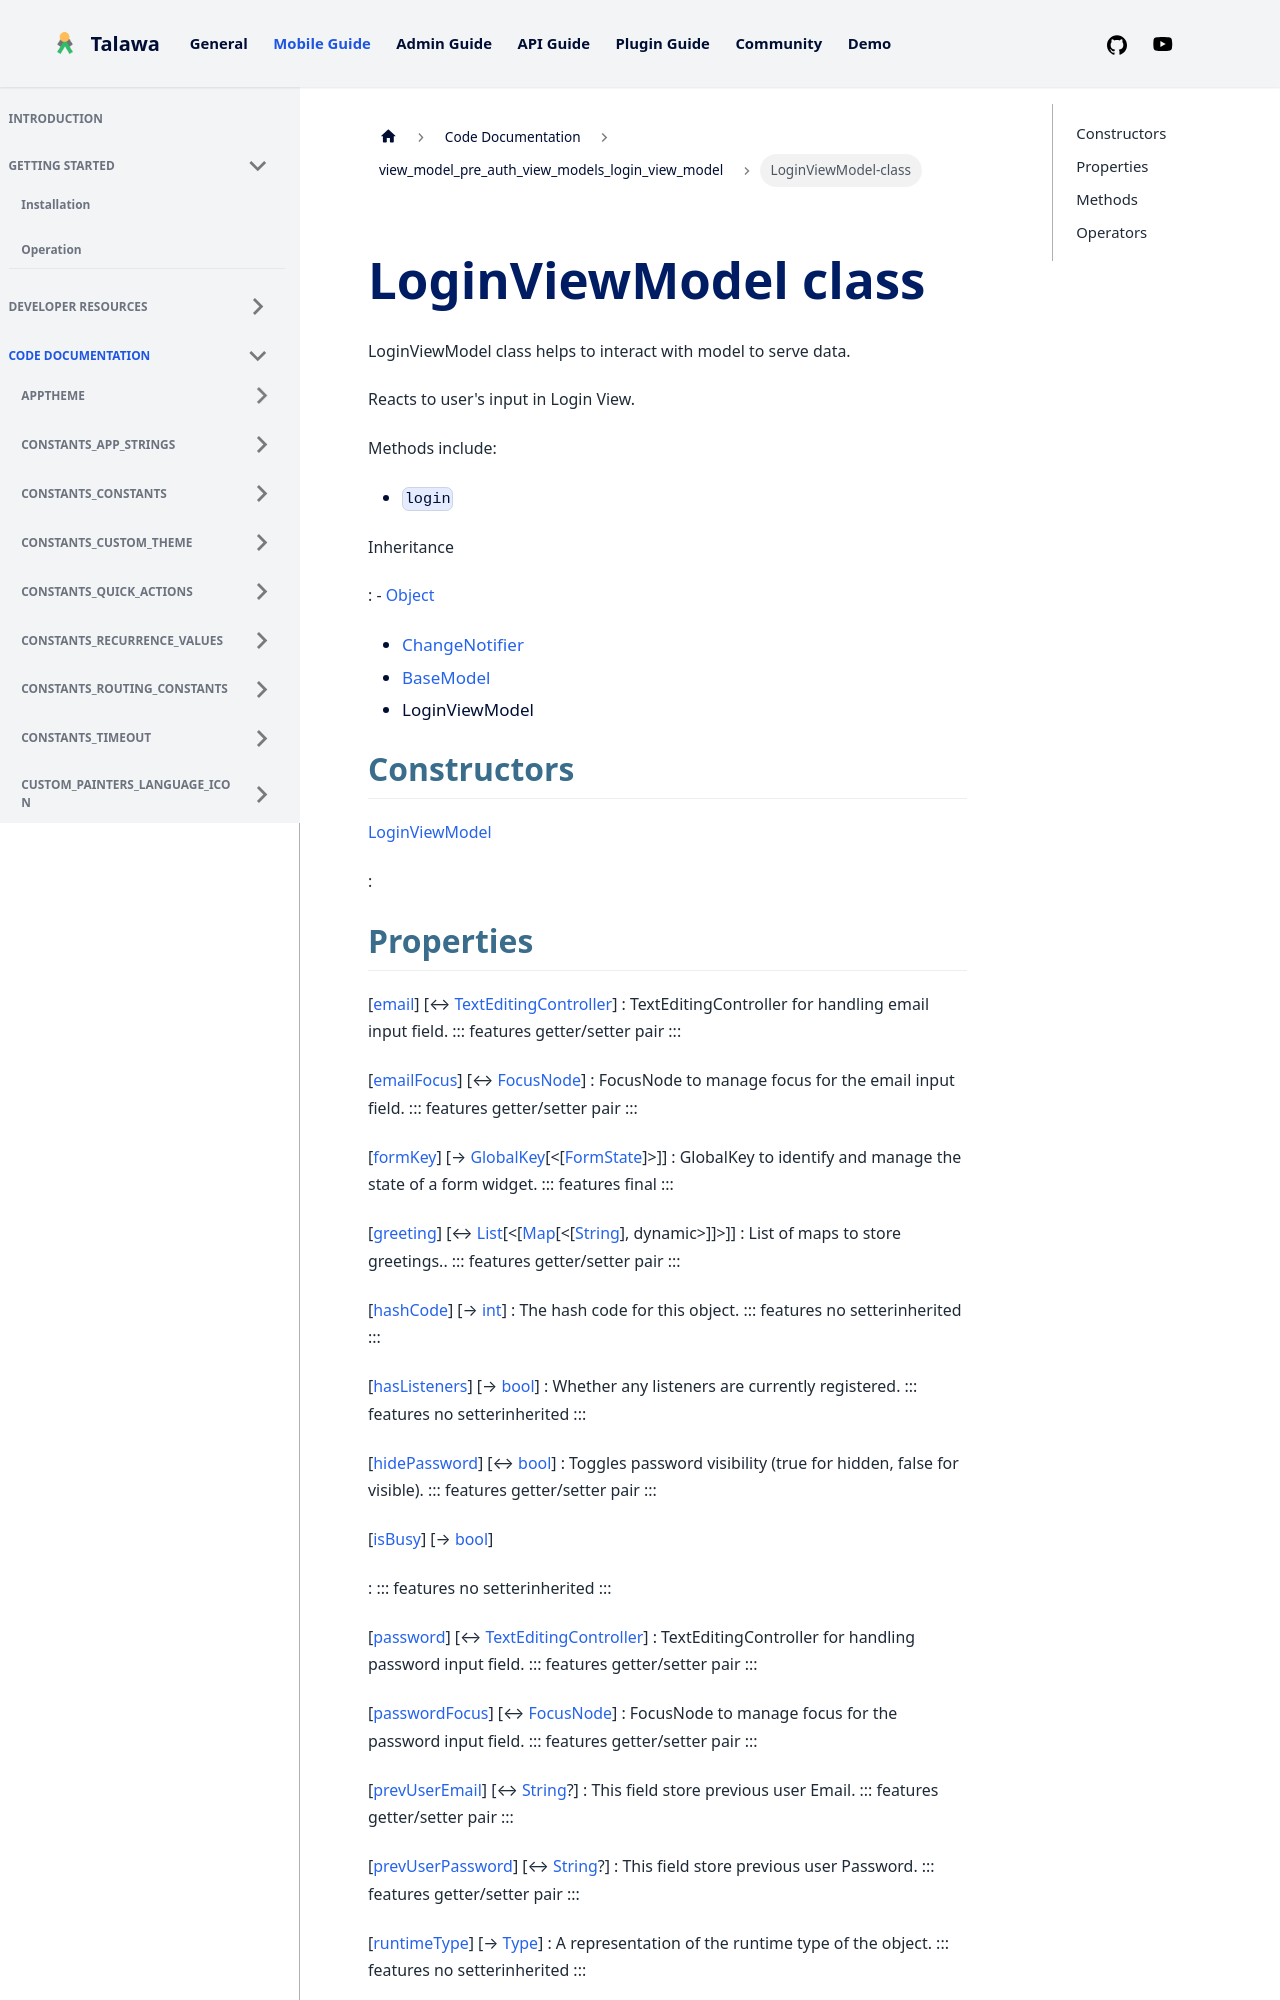

repository: PalisadoesFoundation/talawa · page: docs/auto-docs/view_model_pre_auth_view_models_login_view_model/LoginViewModel-class/index.html · generator: docusaurus


<div>

# LoginViewModel class

</div>


LoginViewModel class helps to interact with model to serve data.

Reacts to user\'s input in Login View.

Methods include:

-   `login`




Inheritance

:   -   [Object](https://api.flutter.dev/flutter/dart-core/Object-class.html)
    -   [ChangeNotifier](https://api.flutter.dev/flutter/foundation/ChangeNotifier-class.html)
    -   [BaseModel](../view_model_base_view_model/BaseModel-class.md)
    -   LoginViewModel



## Constructors

[LoginViewModel](../view_model_pre_auth_view_models_login_view_model/LoginViewModel/LoginViewModel.md)

:
